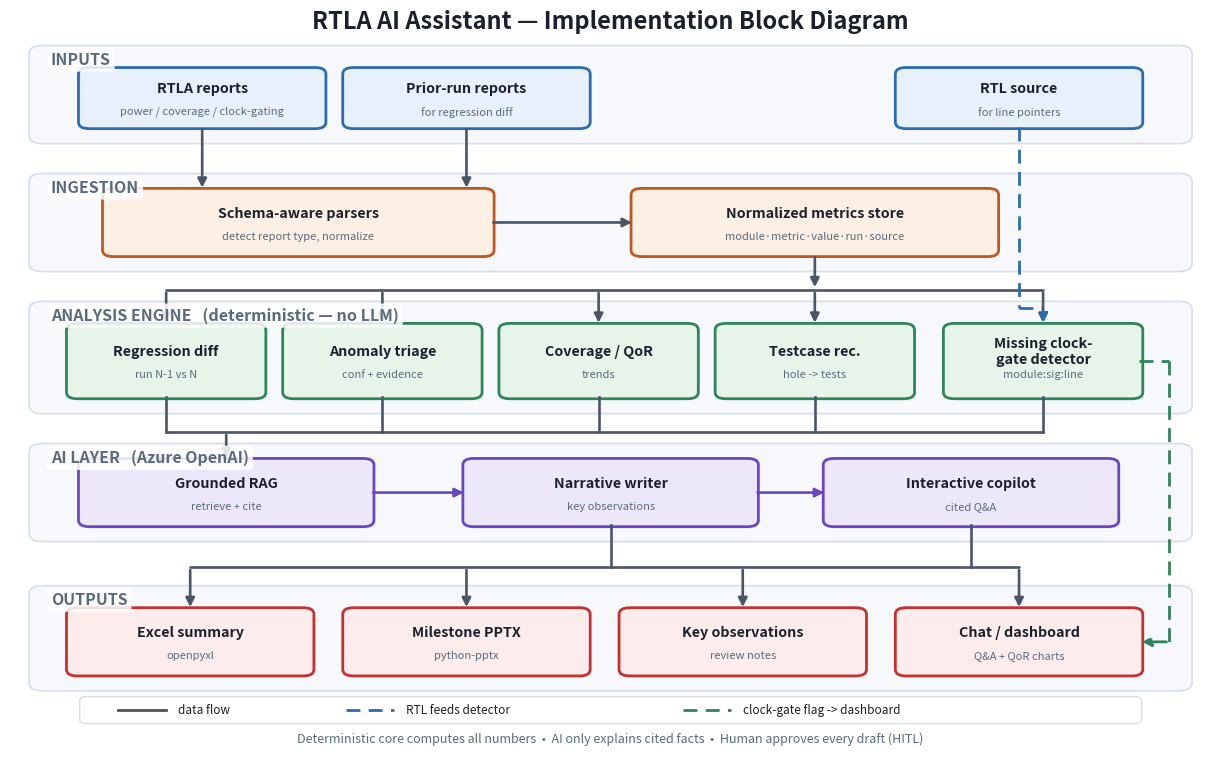

Here is the Python script that generated this plot:
"""Render the RTLA AI Assistant implementation block diagram as a PNG.

Clean orthogonal ("bus") routing: no diagonal spaghetti. Structural flows are
neutral right-angle connectors; the two special paths (RTL -> detector, and the
clock-gate finding -> dashboard) are dashed and colour-coded.
"""
import matplotlib
matplotlib.use("Agg")
import matplotlib.pyplot as plt
from matplotlib.patches import FancyBboxPatch, FancyArrowPatch

# ---- palette ----
C_IN, E_IN   = "#E8F1FB", "#2B6CB0"
C_ING, E_ING = "#FCEFE3", "#C05621"
C_ANA, E_ANA = "#E6F4EA", "#2F855A"
C_AI, E_AI   = "#EDE7FA", "#6B46C1"
C_OUT, E_OUT = "#FDECEC", "#C53030"
BAND   = "#F6F8FB"
TXT    = "#1A202C"
NEU    = "#4A5568"
DASH_R = "#2B6CB0"
DASH_G = "#2F855A"

fig, ax = plt.subplots(figsize=(15.5, 9.6))
ax.set_xlim(0, 100); ax.set_ylim(-4, 100); ax.axis("off")

def band(x, y, w, h, label):
    ax.add_patch(FancyBboxPatch((x, y), w, h, boxstyle="round,pad=0.4,rounding_size=1.1",
                                fc=BAND, ec="#D6DEE8", lw=1.2, zorder=1))
    ax.text(x + 1.4, y + h - 2.3, label, fontsize=11.5, fontweight="bold",
            color="#5A6B7B", zorder=9,
            bbox=dict(boxstyle="round,pad=0.25", fc="white", ec="none", alpha=0.85))

def box(x, y, w, h, fc, ec, title, sub=""):
    ax.add_patch(FancyBboxPatch((x, y), w, h, boxstyle="round,pad=0.3,rounding_size=0.9",
                                fc=fc, ec=ec, lw=2, zorder=4))
    ax.text(x + w/2, y + h/2 + (1.3 if sub else 0), title, ha="center", va="center",
            fontsize=10.3, fontweight="bold", color=TXT, zorder=5)
    if sub:
        ax.text(x + w/2, y + h/2 - 1.9, sub, ha="center", va="center",
                fontsize=8, color="#5A6B7B", zorder=5)

def flow(pts, color=NEU, dashed=False, lw=1.9):
    ls = (0, (5, 3)) if dashed else "-"
    for i in range(len(pts) - 2):
        (x1, y1), (x2, y2) = pts[i], pts[i + 1]
        ax.plot([x1, x2], [y1, y2], color=color, lw=lw, ls=ls, zorder=6,
                solid_capstyle="round")
    (x1, y1), (x2, y2) = pts[-2], pts[-1]
    ax.add_patch(FancyArrowPatch((x1, y1), (x2, y2), arrowstyle="-|>",
                 mutation_scale=13, lw=lw, color=color, ls=ls, zorder=7))

def bus(x1, x2, y, color=NEU, lw=1.9):
    ax.plot([x1, x2], [y, y], color=color, lw=lw, zorder=6, solid_capstyle="round")

ax.text(50, 97.8, "RTLA AI Assistant — Implementation Block Diagram",
        ha="center", fontsize=17, fontweight="bold", color=TXT)

# ---- bands ----
band(2, 82, 96, 13, "INPUTS")
band(2, 64, 96, 13, "INGESTION")
band(2, 44, 96, 15, "ANALYSIS ENGINE   (deterministic — no LLM)")
band(2, 26, 96, 13, "AI LAYER   (Azure OpenAI)")
band(2, 5, 96, 14, "OUTPUTS")

# ---- inputs ----
box(6, 84, 20, 8, C_IN, E_IN, "RTLA reports", "power / coverage / clock-gating")
box(28, 84, 20, 8, C_IN, E_IN, "Prior-run reports", "for regression diff")
box(74, 84, 20, 8, C_IN, E_IN, "RTL source", "for line pointers")

# ---- ingestion ----
box(8, 66, 32, 9, C_ING, E_ING, "Schema-aware parsers", "detect report type, normalize")
box(52, 66, 30, 9, C_ING, E_ING, "Normalized metrics store", "module·metric·value·run·source")

# ---- analysis (clock-gate rightmost, under RTL source) ----
mods = [
    (5,  "Regression diff", "run N-1 vs N"),
    (23, "Anomaly triage", "conf + evidence"),
    (41, "Coverage / QoR", "trends"),
    (59, "Testcase rec.", "hole -> tests"),
    (78, "Missing clock-\ngate detector", "module:sig:line"),
]
for x, t, s in mods:
    box(x, 46, 16, 10, C_ANA, E_ANA, t, s)
mcx = [x + 8 for x, _, _ in mods]

# ---- AI layer ----
box(6, 28, 24, 9, C_AI, E_AI, "Grounded RAG", "retrieve + cite")
box(38, 28, 24, 9, C_AI, E_AI, "Narrative writer", "key observations")
box(68, 28, 24, 9, C_AI, E_AI, "Interactive copilot", "cited Q&A")

# ---- outputs ----
box(5, 7, 20, 9, C_OUT, E_OUT, "Excel summary", "openpyxl")
box(28, 7, 20, 9, C_OUT, E_OUT, "Milestone PPTX", "python-pptx")
box(51, 7, 20, 9, C_OUT, E_OUT, "Key observations", "review notes")
box(74, 7, 20, 9, C_OUT, E_OUT, "Chat / dashboard", "Q&A + QoR charts")

# ================= arrows =================
# inputs -> parsers
flow([(16, 84), (16, 75)])
flow([(38, 84), (38, 75)])
# parsers -> store
flow([(40, 70.5), (52, 70.5)])
# store -> distribution bus -> each analysis module
flow([(67, 66), (67, 61)])
bus(13, 86, 61)
for cx in mcx:
    flow([(cx, 61), (cx, 56)])
# analysis modules -> collector bus -> Grounded RAG
for cx in mcx:
    ax.plot([cx, cx], [46, 41], color=NEU, lw=1.9, zorder=6)
bus(13, 86, 41)
flow([(18, 41), (18, 37)])
# RTL source -> clock-gate detector (dashed)
flow([(84, 84), (84, 58.5), (86, 58.5), (86, 56)], color=DASH_R, dashed=True, lw=2)
# AI internal chain
flow([(30, 32.5), (38, 32.5)], color=E_AI)
flow([(62, 32.5), (68, 32.5)], color=E_AI)
# AI layer -> distribution bus -> outputs
ax.plot([50, 50], [28, 22], color=NEU, lw=1.9, zorder=6)
ax.plot([80, 80], [28, 22], color=NEU, lw=1.9, zorder=6)
bus(15, 84, 22)
for cx in (15, 38, 61, 84):
    flow([(cx, 22), (cx, 16)])
# clock-gate finding -> dashboard (dashed, far-right)
flow([(94, 51), (96.5, 51), (96.5, 11.5), (94, 11.5)], color=DASH_G, dashed=True, lw=2)

# ---- legend ----
ax.add_patch(FancyBboxPatch((6, 0.2), 88, 3.4, boxstyle="round,pad=0.2,rounding_size=0.6",
                            fc="white", ec="#D6DEE8", lw=1, zorder=2))
ax.plot([9, 13], [1.9, 1.9], color=NEU, lw=2, zorder=3)
ax.text(14, 1.9, "data flow", va="center", fontsize=8.5, color=TXT, zorder=3)
ax.plot([28, 32], [1.9, 1.9], color=DASH_R, lw=2, ls=(0, (5, 3)), zorder=3)
ax.text(33, 1.9, "RTL feeds detector", va="center", fontsize=8.5, color=TXT, zorder=3)
ax.plot([56, 60], [1.9, 1.9], color=DASH_G, lw=2, ls=(0, (5, 3)), zorder=3)
ax.text(61, 1.9, "clock-gate flag -> dashboard", va="center", fontsize=8.5, color=TXT, zorder=3)
ax.text(50, -2.6, "Deterministic core computes all numbers  •  AI only explains cited facts  •  Human approves every draft (HITL)",
        ha="center", fontsize=9, style="italic", color="#5A6B7B")

plt.savefig("rtla_block_diagram.png", dpi=175, bbox_inches="tight", facecolor="white")
print("saved rtla_block_diagram.png")
